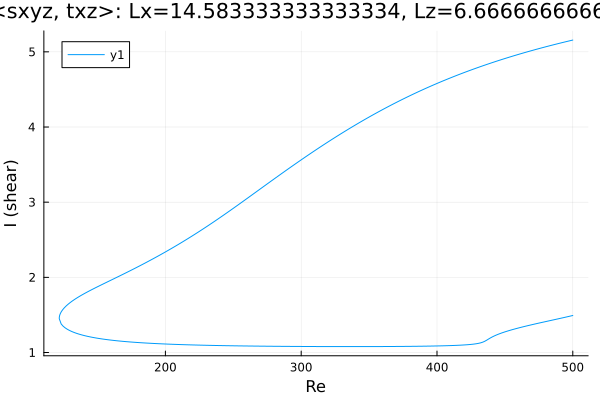

Source data for this figure (header and first rows):
Re, shear
500.0, 5.157
499.9, 5.156
498.5, 5.15
497, 5.144
495.6, 5.138
494.2, 5.132
492.8, 5.125
491.4, 5.119
490, 5.113
488.6, 5.106
487.1, 5.1
485.7, 5.093
484.3, 5.087
482.9, 5.08
481.5, 5.074
480.1, 5.067
478.7, 5.06
477.2, 5.053
475.8, 5.047
474.4, 5.04
473, 5.033
471.6, 5.026
470.2, 5.019
468.8, 5.011
467.3, 5.004
465.9, 4.997
464.5, 4.99
463.1, 4.982
461.7, 4.975
460.3, 4.967
458.9, 4.96
457.4, 4.952
456, 4.944
454.6, 4.937
453.2, 4.929
451.8, 4.921
450.4, 4.913
449, 4.905
447.5, 4.897
446.5, 4.891
445, 4.882
443.6, 4.874
442.2, 4.866
440.8, 4.857
439.4, 4.849
438, 4.84
436.6, 4.832
435.1, 4.823
433.7, 4.814
432.3, 4.805
431.5, 4.8
430, 4.791
428.6, 4.782
427.2, 4.772
425.8, 4.763
424.4, 4.754
423, 4.744
421.6, 4.735
420.1, 4.725
418.7, 4.716
... 538 more rows
